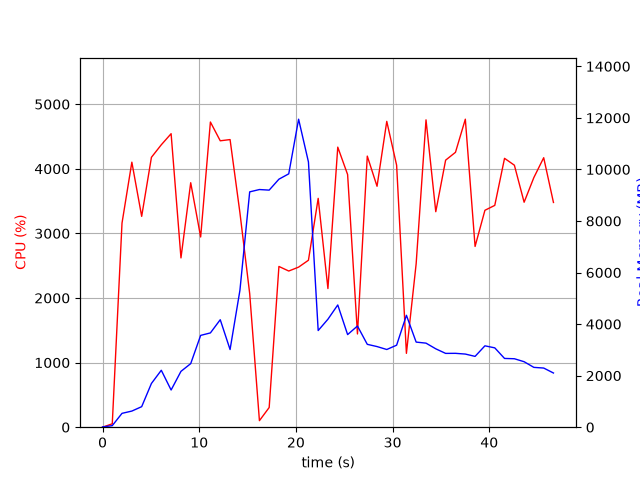

Source data for this figure (header and first rows):
elapsed_time, nproc, cpu, mem_real, mem_virtual
4.649162292480469e-05, 1, 0.0, 10.3, 3186
1.006, 1, 52.7, 60.52, 671.1
2.013, 1, 3159, 537.5, 4978
3.031, 1, 4102, 625.8, 4994
4.048, 1, 3264, 796.7, 5578
5.056, 1, 4178, 1697, 6866
6.077, 1, 4372, 2209, 8402
7.092, 1, 4543, 1443, 8402
8.112, 1, 2620, 2166, 10778
9.119, 1, 3784, 2466, 10826
10.15, 1, 2944, 3562, 11049
11.16, 1, 4724, 3658, 11049
12.17, 1, 4433, 4170, 11049
13.19, 1, 4452, 3013, 11049
14.21, 1, 3320, 5310, 14293
15.22, 1, 2068, 9130, 19413
16.23, 1, 101.3, 9220, 19413
17.24, 1, 304.6, 9197, 19413
18.24, 1, 2488, 9622, 19460
19.26, 1, 2417, 9829, 19632
20.28, 1, 2478, 11949, 25794
21.3, 1, 2584, 10291, 26238
22.3, 1, 3542, 3750, 26271
23.31, 1, 2146, 4189, 26279
24.33, 1, 4335, 4743, 26279
25.35, 1, 3911, 3593, 26279
26.37, 1, 1444, 3925, 26279
27.38, 1, 4196, 3215, 26279
28.39, 1, 3729, 3128, 26358
29.4, 1, 4734, 3014, 26358
30.42, 1, 4055, 3182, 26358
31.43, 1, 1143, 4341, 26358
32.44, 1, 2529, 3302, 26358
33.46, 1, 4758, 3261, 26358
34.47, 1, 3336, 3041, 26366
35.49, 1, 4134, 2863, 26366
36.51, 1, 4255, 2866, 26366
37.53, 1, 4768, 2837, 26366
38.53, 1, 2798, 2747, 26366
39.55, 1, 3358, 3157, 26373
40.57, 1, 3434, 3078, 26381
41.58, 1, 4162, 2667, 26388
42.6, 1, 4056, 2656, 26388
43.61, 1, 3482, 2540, 26396
44.61, 1, 3864, 2321, 26406
45.63, 1, 4172, 2295, 26406
46.64, 1, 3479, 2103, 26406
